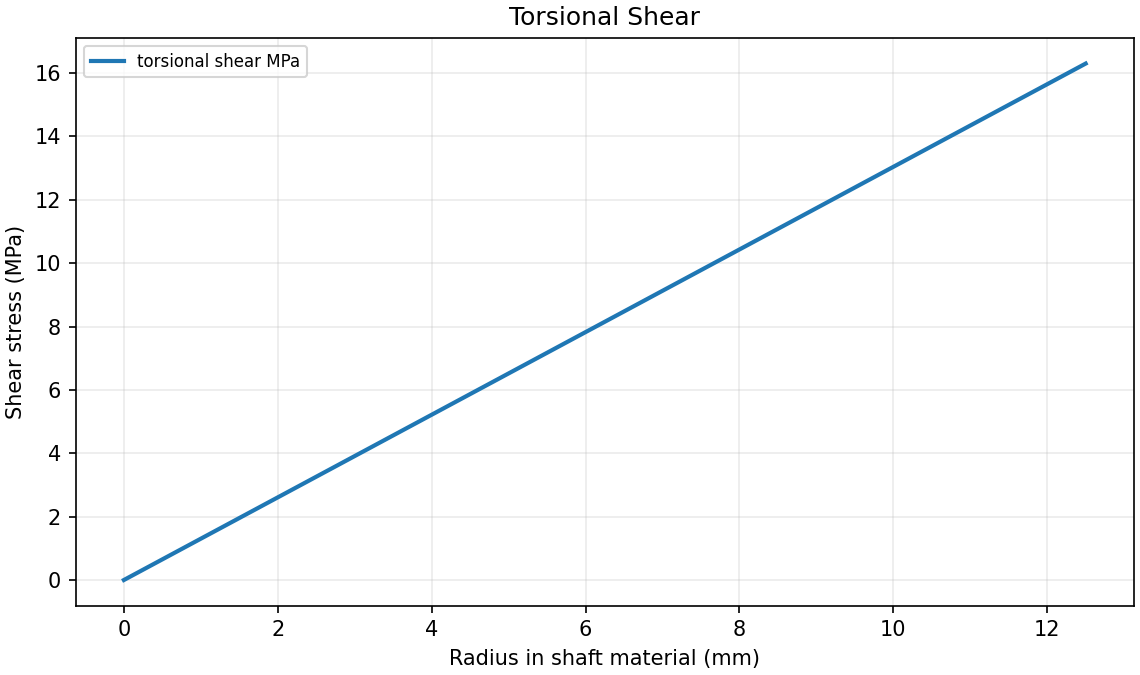

The data file committed next to this chart (first rows):
radius_mm, torsional_shear_MPa
0.0, 0.0
0.25, 0.3259
0.5, 0.6519
0.75, 0.9778
1.0, 1.304
1.25, 1.63
1.5, 1.956
1.75, 2.282
2.0, 2.608
2.25, 2.934
2.5, 3.259
2.75, 3.585
3, 3.911
3.25, 4.237
3.5, 4.563
3.75, 4.889
4.0, 5.215
4.25, 5.541
4.5, 5.867
4.75, 6.193
5.0, 6.519
5.25, 6.845
5.5, 7.171
5.75, 7.497
6, 7.823
6.25, 8.149
6.5, 8.475
6.75, 8.801
7, 9.127
7.25, 9.453
7.5, 9.778
7.75, 10.1
8.0, 10.43
8.25, 10.76
8.5, 11.08
8.75, 11.41
9, 11.73
9.25, 12.06
9.5, 12.39
9.75, 12.71
10.0, 13.04
10.25, 13.36
10.5, 13.69
10.75, 14.02
11, 14.34
11.25, 14.67
11.5, 14.99
11.75, 15.32
12, 15.65
12.25, 15.97
12.5, 16.3
